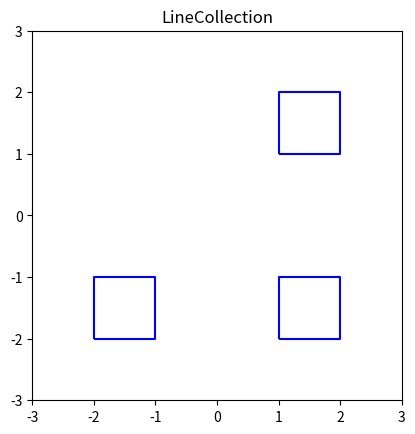

Recreate this plot in Python.
import numpy as np
import matplotlib.pyplot as plt
from matplotlib.collections import LineCollection

#変数の宣言
X_RECT=np.array([[[-2,-2],[-2,-1],[-1,-1],[-1,-2],[-2,-2]],
                [[ 1 ,1],[ 1 ,2],[ 2, 2],[ 2 ,1],[ 1 ,1]],
                [[ 1,-2],[ 1,-1],[ 2,-1],[ 2,-2],[ 1,-2]]])
#描画の宣言
fig=plt.figure()
gs=fig.add_gridspec(1,1)
ax1=fig.add_subplot(gs[0,0],aspect='equal')

#描画スタート

#LineCOllection
lc = LineCollection(X_RECT,color='b')
ax1.set_title('LineCollection')
ax1.set_xlim(-3,3)
ax1.set_ylim(-3,3)
ax1.add_collection(lc)

plt.show()
